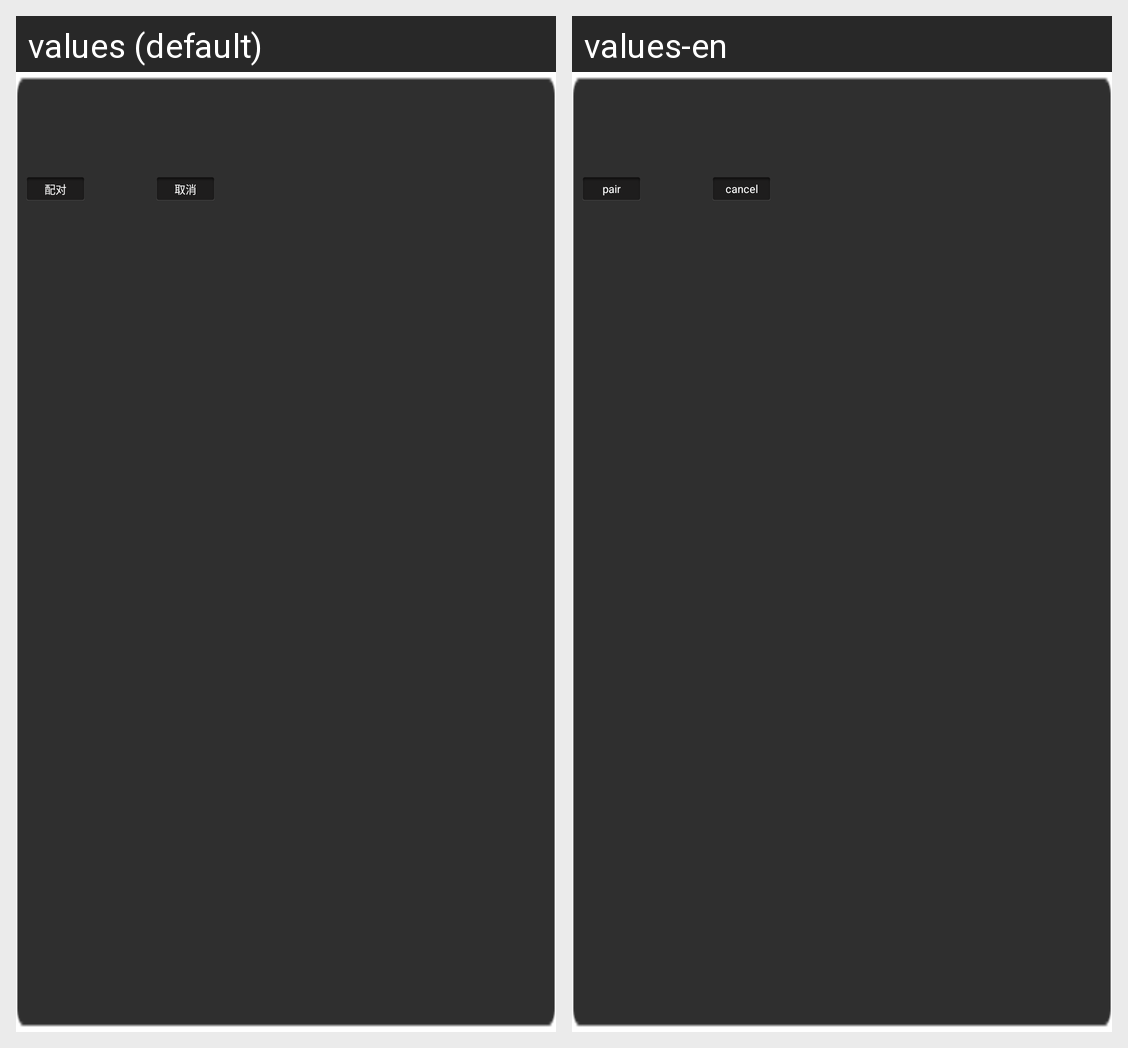

Locale-by-locale string values for the Android screen shown in this grid:
Android screen res/layout/pairdialog.xml rendered under 2 locales, left to right: values (default), values-en. Device: Nexus 5 (rendered at 1080×1920; each locale shown at half size, 540×960, under a caption strip naming it); theme NoTitleTranslucentTheme.
Strings drawn on this screen, with the default value and each locale's value (text and hints the layout hard-codes, and strings that could not be matched under every locale, appear in the picture but are not listed):

bluetooth_dialog_pair
  values: 配对
  values-en: pair

bluetooth_dialog_cancel
  values: 取消
  values-en: cancel
